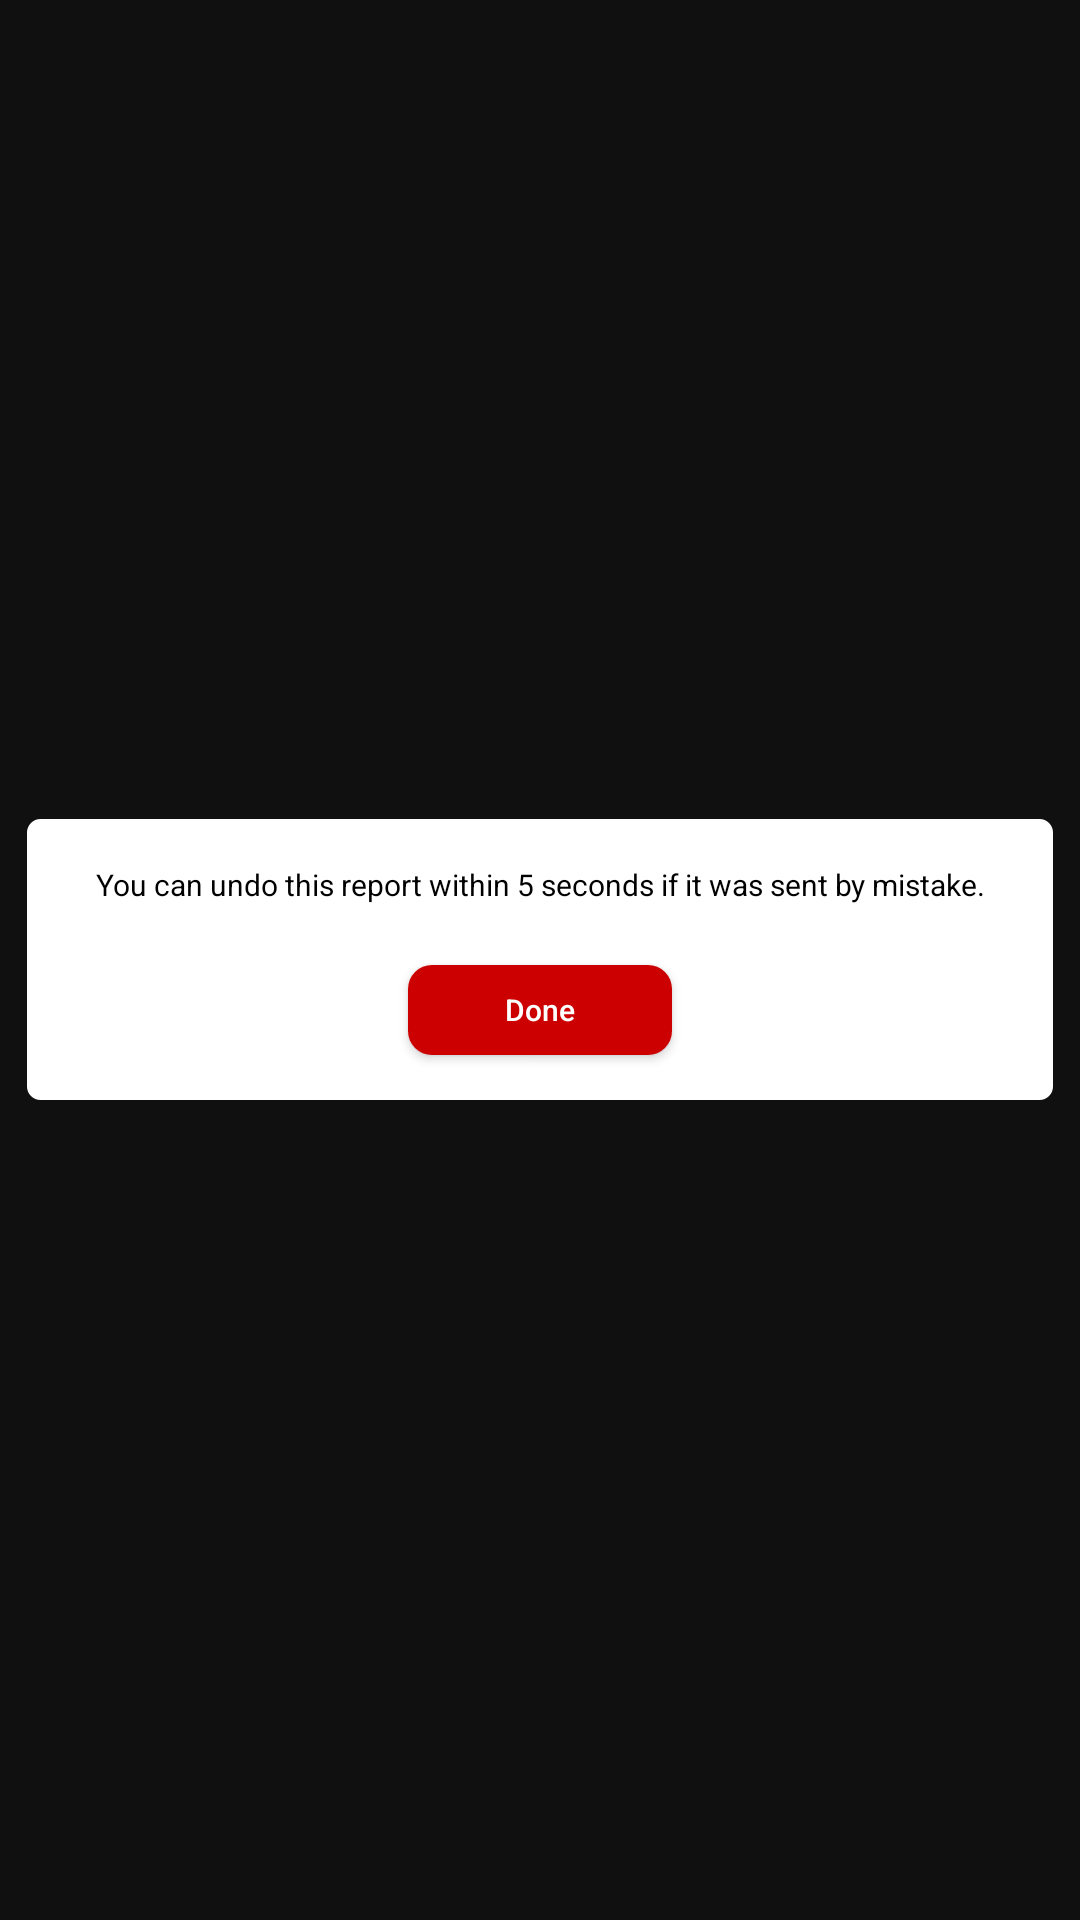

Android layout source for this screen:
<!-- AndroidManifest.xml: application theme AppTheme -->
<!-- res/layout/dialog_sucess.xml -->
<?xml version="1.0" encoding="utf-8"?>
<RelativeLayout xmlns:android="http://schemas.android.com/apk/res/android"
    xmlns:tools="http://schemas.android.com/tools"
    android:layout_width="match_parent"
    android:layout_height="match_parent"
    android:padding="9dp"
    tools:deviceIds="wear"
    android:background="@android:color/transparent">

    <FrameLayout
        android:layout_width="match_parent"
        android:layout_height="match_parent"
        tools:ignore="MissingPrefix">

        <RelativeLayout
            android:layout_width="match_parent"
            android:layout_height="wrap_content"
            android:layout_gravity="center">

            <LinearLayout
                android:layout_width="match_parent"
                android:layout_height="wrap_content"
                android:gravity="center"
                android:orientation="vertical"
                android:background="@drawable/dialog_border"
                >

                <TextView
                    android:id="@+id/tvTitle"
                    android:layout_width="match_parent"
                    android:layout_height="wrap_content"
                    android:gravity="center"
                    android:lineSpacingExtra="4dp"
                    android:layout_marginTop="15dp"
                    android:layout_marginStart="5dp"
                    android:layout_marginEnd="5dp"
                    android:text="You can undo this report within 5 seconds if it was sent by mistake."
                    android:textColor="@android:color/black"
                    android:textSize="10dp"
                    android:visibility="visible" />


                <Button
                    android:id="@+id/btnDone"
                    android:layout_width="wrap_content"
                    android:layout_height="30dp"

                    android:layout_marginTop="20dp"
                    android:layout_marginBottom="15dp"
                    android:background="@drawable/button"
                    android:text="Done"
                    android:textColor="@android:color/white"
                    android:textAllCaps="false"
                    android:textSize="10dp" />

            </LinearLayout>

        </RelativeLayout>

    </FrameLayout>
</RelativeLayout>
<!-- resources referenced by this layout -->
<resources>
  <!-- drawable button (drawable) -->
  <?xml version="1.0" encoding="utf-8"?>
  <shape xmlns:android="http://schemas.android.com/apk/res/android">
  
      <solid android:color="@android:color/holo_red_dark" />
  
      <corners android:radius="8dp" />
  </shape>
  <!-- drawable dialog_border (drawable) -->
  <?xml version="1.0" encoding="utf-8"?>
  <shape xmlns:android="http://schemas.android.com/apk/res/android">
      <stroke
          android:width="1dp"
          android:color="@android:color/white" />
      <solid android:color="@android:color/white" />
      <corners android:radius="4dp" />
  
  </shape>
  <style name="AppTheme" parent="Theme.AppCompat.Light.NoActionBar">
          
          <item name="colorPrimary">@color/colorPrimary</item>
          <item name="colorPrimaryDark">@color/colorPrimaryDark</item>
          <item name="colorAccent">@color/colorAccent</item>
  
          
          <item name="android:colorBackground">#101010</item>
  
      </style>
  <!-- not gathered from this repository: default colours our renderer supplied (Android Studio template values) -->
  <color name="colorPrimary">#FF6200EE</color>
  <color name="colorPrimaryDark">#FF3700B3</color>
  <color name="colorAccent">#FF03DAC5</color>
</resources>
